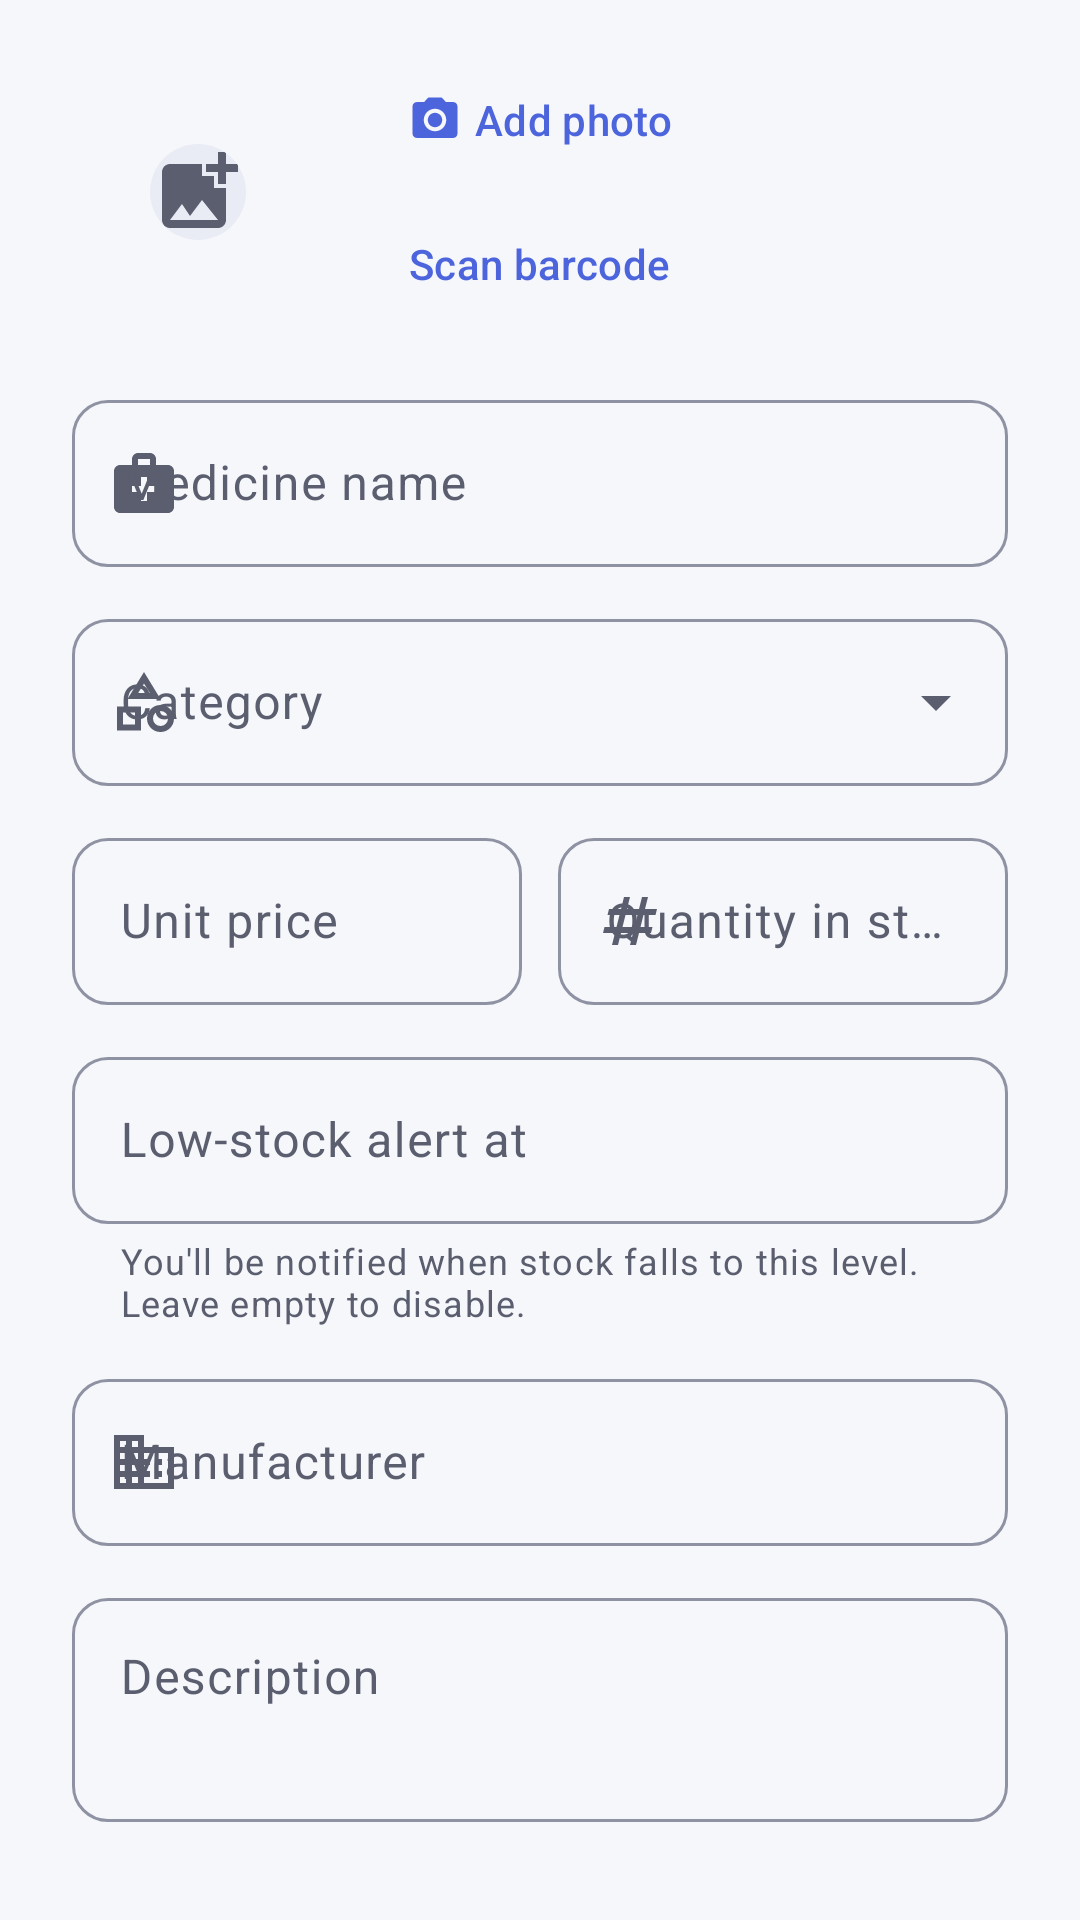

Write the Android layout XML for this screen, with the resource values it uses.
<!-- AndroidManifest.xml: application theme Theme.Pharmasync -->
<!-- res/layout/dialog_medicine_form.xml -->
<?xml version="1.0" encoding="utf-8"?>
<androidx.core.widget.NestedScrollView xmlns:android="http://schemas.android.com/apk/res/android"
    xmlns:app="http://schemas.android.com/apk/res-auto"
    xmlns:tools="http://schemas.android.com/tools"
    android:layout_width="match_parent"
    android:layout_height="wrap_content">

    <LinearLayout
        android:layout_width="match_parent"
        android:layout_height="wrap_content"
        android:orientation="vertical"
        android:paddingHorizontal="24dp"
        android:paddingTop="16dp"
        android:paddingBottom="8dp">

        <LinearLayout
            android:layout_width="match_parent"
            android:layout_height="wrap_content"
            android:gravity="center_vertical"
            android:orientation="horizontal">

            <com.google.android.material.imageview.ShapeableImageView
                android:id="@+id/image"
                android:layout_width="84dp"
                android:layout_height="84dp"
                android:background="@drawable/bg_image_placeholder"
                android:contentDescription="@string/action_add_photo"
                android:padding="26dp"
                android:scaleType="centerCrop"
                android:src="@drawable/ic_add_photo"
                app:shapeAppearance="@style/ShapeAppearance.Material3.Corner.Large"
                app:tint="?attr/colorOnSurfaceVariant" />

            <LinearLayout
                android:layout_width="0dp"
                android:layout_height="wrap_content"
                android:layout_marginStart="16dp"
                android:layout_weight="1"
                android:orientation="vertical">

                <Button
                    android:id="@+id/btn_photo"
                    style="@style/Widget.Material3.Button.TextButton.Icon"
                    android:layout_width="wrap_content"
                    android:layout_height="wrap_content"
                    android:text="@string/action_add_photo"
                    app:icon="@drawable/ic_photo_camera" />

                <Button
                    android:id="@+id/btn_scan"
                    style="@style/Widget.Material3.Button.TextButton.Icon"
                    android:layout_width="wrap_content"
                    android:layout_height="wrap_content"
                    android:text="@string/action_scan_barcode"
                    app:icon="@drawable/ic_barcode_scanner" />
            </LinearLayout>
        </LinearLayout>

        <com.google.android.material.progressindicator.LinearProgressIndicator
            android:id="@+id/lookup_progress"
            android:layout_width="match_parent"
            android:layout_height="wrap_content"
            android:layout_marginTop="8dp"
            android:indeterminate="true"
            android:visibility="gone"
            app:trackCornerRadius="2dp" />

        <com.google.android.material.textfield.TextInputLayout
            android:id="@+id/name_layout"
            style="@style/Widget.Pharmasync.TextInputLayout.Dropdown"
            android:layout_width="match_parent"
            android:layout_height="wrap_content"
            android:layout_marginTop="16dp"
            android:hint="@string/label_medicine_name"
            app:endIconMode="none"
            app:startIconDrawable="@drawable/ic_medical_services">

            <com.google.android.material.textfield.MaterialAutoCompleteTextView
                android:id="@+id/name_input"
                android:layout_width="match_parent"
                android:layout_height="wrap_content"
                android:completionThreshold="3"
                android:imeOptions="actionNext"
                android:inputType="textCapWords"
                android:maxLines="1" />
        </com.google.android.material.textfield.TextInputLayout>

        <com.google.android.material.textfield.TextInputLayout
            android:id="@+id/category_layout"
            style="@style/Widget.Pharmasync.TextInputLayout.Dropdown"
            android:layout_width="match_parent"
            android:layout_height="wrap_content"
            android:layout_marginTop="12dp"
            android:hint="@string/label_category"
            app:startIconDrawable="@drawable/ic_category">

            <com.google.android.material.textfield.MaterialAutoCompleteTextView
                android:id="@+id/category_input"
                android:layout_width="match_parent"
                android:layout_height="wrap_content"
                android:completionThreshold="0"
                android:imeOptions="actionNext"
                android:inputType="textCapWords"
                android:maxLines="1" />
        </com.google.android.material.textfield.TextInputLayout>

        <LinearLayout
            android:layout_width="match_parent"
            android:layout_height="wrap_content"
            android:layout_marginTop="12dp"
            android:orientation="horizontal">

            <com.google.android.material.textfield.TextInputLayout
                android:id="@+id/price_layout"
                android:layout_width="0dp"
                android:layout_height="wrap_content"
                android:layout_weight="1"
                android:hint="@string/label_price"
                app:prefixText="KSh "
                app:startIconDrawable="@drawable/ic_money">

                <com.google.android.material.textfield.TextInputEditText
                    android:id="@+id/price_input"
                    android:layout_width="match_parent"
                    android:layout_height="wrap_content"
                    android:imeOptions="actionNext"
                    android:inputType="numberDecimal"
                    android:maxLines="1" />
            </com.google.android.material.textfield.TextInputLayout>

            <com.google.android.material.textfield.TextInputLayout
                android:id="@+id/stock_layout"
                android:layout_width="0dp"
                android:layout_height="wrap_content"
                android:layout_marginStart="12dp"
                android:layout_weight="1"
                android:hint="@string/label_stock"
                app:startIconDrawable="@drawable/ic_numbers">

                <com.google.android.material.textfield.TextInputEditText
                    android:id="@+id/stock_input"
                    android:layout_width="match_parent"
                    android:layout_height="wrap_content"
                    android:imeOptions="actionNext"
                    android:inputType="number"
                    android:maxLines="1" />
            </com.google.android.material.textfield.TextInputLayout>
        </LinearLayout>

        <com.google.android.material.textfield.TextInputLayout
            android:id="@+id/low_stock_layout"
            android:layout_width="match_parent"
            android:layout_height="wrap_content"
            android:layout_marginTop="12dp"
            android:hint="@string/label_low_stock"
            app:helperText="@string/helper_low_stock"
            app:startIconDrawable="@drawable/ic_warning">

            <com.google.android.material.textfield.TextInputEditText
                android:id="@+id/low_stock_input"
                android:layout_width="match_parent"
                android:layout_height="wrap_content"
                android:imeOptions="actionNext"
                android:inputType="number"
                android:maxLines="1" />
        </com.google.android.material.textfield.TextInputLayout>

        <com.google.android.material.textfield.TextInputLayout
            android:id="@+id/manufacturer_layout"
            android:layout_width="match_parent"
            android:layout_height="wrap_content"
            android:layout_marginTop="12dp"
            android:hint="@string/label_manufacturer"
            app:startIconDrawable="@drawable/ic_business">

            <com.google.android.material.textfield.TextInputEditText
                android:id="@+id/manufacturer_input"
                android:layout_width="match_parent"
                android:layout_height="wrap_content"
                android:imeOptions="actionNext"
                android:inputType="textCapWords"
                android:maxLines="1" />
        </com.google.android.material.textfield.TextInputLayout>

        <com.google.android.material.textfield.TextInputLayout
            android:id="@+id/description_layout"
            android:layout_width="match_parent"
            android:layout_height="wrap_content"
            android:layout_marginTop="12dp"
            android:hint="@string/label_description">

            <com.google.android.material.textfield.TextInputEditText
                android:id="@+id/description_input"
                android:layout_width="match_parent"
                android:layout_height="wrap_content"
                android:gravity="top"
                android:inputType="textMultiLine|textCapSentences"
                android:maxLines="4"
                android:minLines="2"
                tools:text="Broad-spectrum penicillin antibiotic." />
        </com.google.android.material.textfield.TextInputLayout>
    </LinearLayout>
</androidx.core.widget.NestedScrollView>
<!-- resources referenced by this layout -->
<resources>
  <!-- drawable bg_image_placeholder (drawable) -->
  <?xml version="1.0" encoding="utf-8"?>
  <shape xmlns:android="http://schemas.android.com/apk/res/android" android:shape="rectangle">
      <corners android:radius="12dp" />
      <solid android:color="@color/md_surface_container_high" />
  </shape>
  <string name="action_add_photo">Add photo</string>
  <string name="action_scan_barcode">Scan barcode</string>
  <string name="helper_low_stock">You\'ll be notified when stock falls to this level. Leave empty to disable.</string>
  <string name="label_category">Category</string>
  <string name="label_description">Description</string>
  <string name="label_low_stock">Low-stock alert at</string>
  <string name="label_manufacturer">Manufacturer</string>
  <string name="label_medicine_name">Medicine name</string>
  <string name="label_price">Unit price</string>
  <string name="label_stock">Quantity in stock</string>
  <style name="Widget.Pharmasync.TextInputLayout.Dropdown" parent="Widget.Material3.TextInputLayout.OutlinedBox.ExposedDropdownMenu">
          <item name="boxCornerRadiusTopStart">12dp</item>
          <item name="boxCornerRadiusTopEnd">12dp</item>
          <item name="boxCornerRadiusBottomStart">12dp</item>
          <item name="boxCornerRadiusBottomEnd">12dp</item>
      </style>
  <style name="Theme.Pharmasync" parent="Base.Theme.Pharmasync" />
  <color name="md_surface_container_high">#E9EBF5</color>
  <color name="md_primary">#4C64DC</color>
  <color name="md_on_primary">#FFFFFF</color>
  <color name="md_primary_container">#DEE1FF</color>
  <color name="md_on_primary_container">#00105C</color>
  <color name="md_secondary">#006B5F</color>
  <color name="md_on_secondary">#FFFFFF</color>
  <color name="md_secondary_container">#CDEFE9</color>
  <color name="md_on_secondary_container">#00201C</color>
  <color name="md_error">#BA1A1A</color>
  <color name="md_on_error">#FFFFFF</color>
  <color name="md_error_container">#FFDAD6</color>
  <color name="md_on_error_container">#410002</color>
  <color name="md_background">#F6F7FB</color>
  <color name="md_on_background">#1A1B21</color>
  <color name="md_surface">#FFFFFF</color>
  <color name="md_on_surface">#1A1B21</color>
  <color name="md_surface_variant">#E3E4F0</color>
  <color name="md_on_surface_variant">#5B5E6E</color>
  <color name="md_outline">#8F92A3</color>
  <color name="md_outline_variant">#E1E3ED</color>
  <color name="md_surface_container_low">#F9FAFE</color>
  <color name="md_surface_container">#F0F2FA</color>
  <color name="md_inverse_surface">#2F3036</color>
  <color name="md_inverse_on_surface">#F2F0F7</color>
  <color name="md_inverse_primary">#BAC3FF</color>
  <color name="header_start">#4C64DC</color>
  <style name="Widget.Pharmasync.TextInputLayout" parent="Widget.Material3.TextInputLayout.OutlinedBox">
          <item name="boxCornerRadiusTopStart">12dp</item>
          <item name="boxCornerRadiusTopEnd">12dp</item>
          <item name="boxCornerRadiusBottomStart">12dp</item>
          <item name="boxCornerRadiusBottomEnd">12dp</item>
      </style>
  <style name="Widget.Pharmasync.Card" parent="Widget.Material3.CardView.Outlined">
          <item name="cardBackgroundColor">?attr/colorSurface</item>
          <item name="strokeColor">?attr/colorOutlineVariant</item>
          <item name="cardCornerRadius">16dp</item>
      </style>
  <style name="ThemeOverlay.Pharmasync.BottomSheetDialog" parent="ThemeOverlay.Material3.BottomSheetDialog">
          <item name="bottomSheetStyle">@style/Widget.Pharmasync.BottomSheet</item>
      </style>
  <style name="Widget.Pharmasync.BottomSheet" parent="Widget.Material3.BottomSheet">
          <item name="backgroundTint">?attr/colorSurface</item>
      </style>
</resources>
